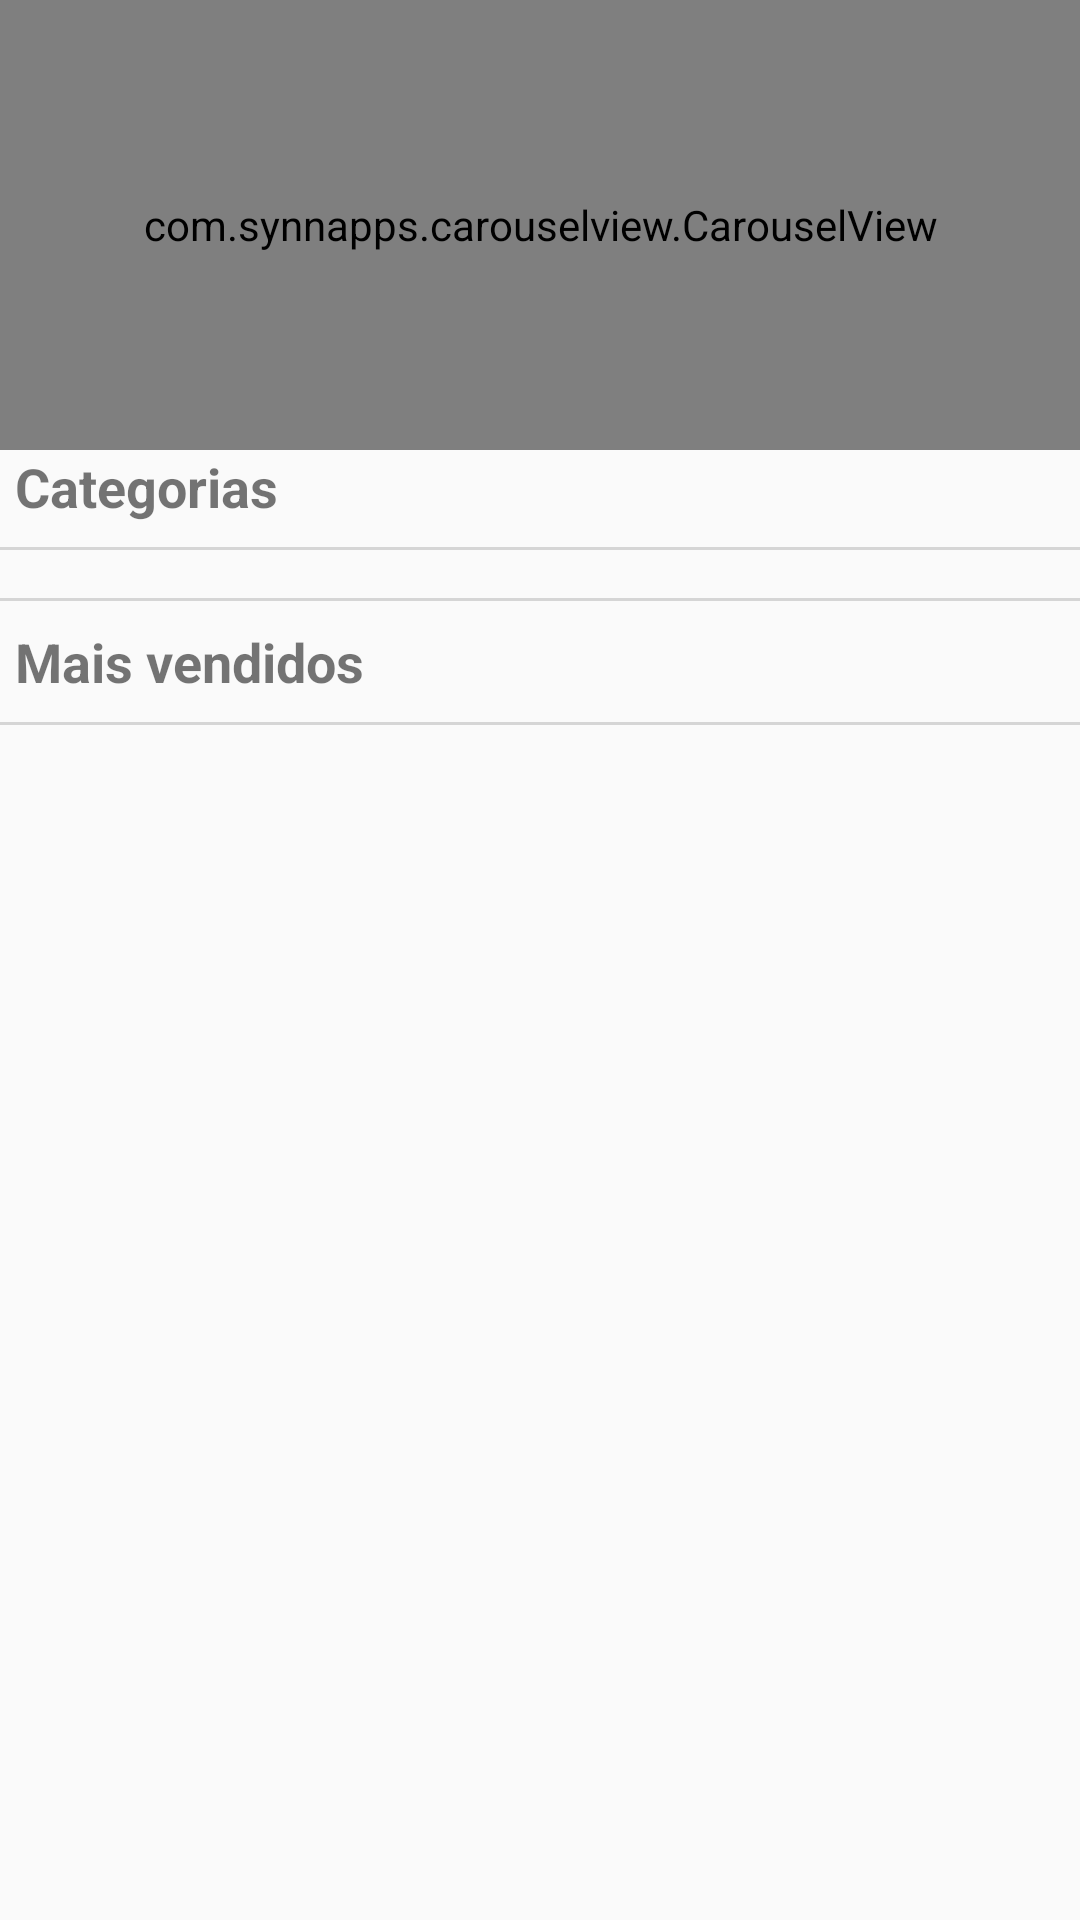

Android layout source for this screen:
<!-- AndroidManifest.xml: application theme AppTheme -->
<!-- res/layout/content_main.xml -->
<?xml version="1.0" encoding="utf-8"?>
<LinearLayout xmlns:android="http://schemas.android.com/apk/res/android"
    xmlns:app="http://schemas.android.com/apk/res-auto"
    xmlns:tools="http://schemas.android.com/tools"
    android:orientation="vertical"
    android:id="@+id/content_main"
    android:layout_width="match_parent"
    android:layout_height="match_parent"
    app:layout_behavior="@string/appbar_scrolling_view_behavior"
    tools:context="com.teste.rodrigo.testeb2w.MainActivity"
    tools:showIn="@layout/app_bar_main">

    <com.synnapps.carouselview.CarouselView
        android:id="@+id/carouselView"
        android:layout_width="match_parent"
        android:layout_height="150dp"
        android:background="#444"
        app:fillColor="#FFFFFFFF"
        app:pageColor="#00000000"
        app:indicatorGravity="bottom|center"
        app:radius="6dp"
        app:strokeColor="#FF777777"
        app:strokeWidth="1dp" />

    <TextView
        android:text="@string/txt_categorias"
        android:layout_marginLeft="5dp"
        android:textStyle="bold"
        android:textSize="18dp"
        android:layout_width="wrap_content"
        android:layout_height="wrap_content" />

    <View
        android:layout_marginBottom="8dp"
        android:layout_marginTop="8dp"
        android:layout_width="match_parent"
        android:layout_height="1dp"
        android:background="@color/colorGray" />

    <android.support.v7.widget.RecyclerView
        android:id="@+id/rvCategorias"
        android:orientation="horizontal"
        android:layout_width="match_parent"
        android:layout_height="wrap_content" />

    <View
        android:layout_marginBottom="8dp"
        android:layout_marginTop="8dp"
        android:layout_width="match_parent"
        android:layout_height="1dp"
        android:background="@color/colorGray" />

    <TextView
        android:text="@string/txt_mais_vendidos"
        android:textStyle="bold"
        android:layout_marginLeft="5dp"
        android:textSize="18dp"
        android:layout_width="wrap_content"
        android:layout_height="wrap_content" />
    <View
        android:layout_marginBottom="8dp"
        android:layout_marginTop="8dp"
        android:layout_width="match_parent"
        android:layout_height="1dp"
        android:background="@color/colorGray" />

    <android.support.v7.widget.RecyclerView
        android:id="@+id/rvMaisVendidos"
        android:layout_marginLeft="14dp"
        android:layout_width="match_parent"
        android:layout_height="match_parent" />

    <View
        android:layout_marginBottom="8dp"
        android:layout_marginTop="8dp"
        android:layout_width="match_parent"
        android:layout_height="1dp"
        android:background="@color/colorGray" />


</LinearLayout>
<!-- res/layout/app_bar_main.xml (included above) -->
<?xml version="1.0" encoding="utf-8"?>
<android.support.design.widget.CoordinatorLayout xmlns:android="http://schemas.android.com/apk/res/android"
    xmlns:app="http://schemas.android.com/apk/res-auto"
    xmlns:tools="http://schemas.android.com/tools"
    android:layout_width="match_parent"
    android:layout_height="match_parent"
    android:fitsSystemWindows="true"
    tools:context="com.teste.rodrigo.testeb2w.MainActivity">

    <android.support.design.widget.AppBarLayout
        android:layout_width="match_parent"
        android:layout_height="wrap_content"
        android:theme="@style/AppTheme.AppBarOverlay">

        <android.support.v7.widget.Toolbar
            android:id="@+id/toolbar"
            android:layout_width="match_parent"
            android:layout_height="?attr/actionBarSize"
            android:background="?attr/colorPrimary"
            app:popupTheme="@style/AppTheme.PopupOverlay" />

    </android.support.design.widget.AppBarLayout>

    <include layout="@layout/content_main" />



</android.support.design.widget.CoordinatorLayout>
<!-- resources referenced by this layout -->
<resources>
  <color name="colorGray">#d5d5d5</color>
  <string name="txt_categorias">Categorias</string>
  <string name="txt_mais_vendidos">Mais vendidos</string>
  <style name="AppTheme.AppBarOverlay" parent="ThemeOverlay.AppCompat.Dark.ActionBar" />
  <style name="AppTheme.PopupOverlay" parent="ThemeOverlay.AppCompat.Light" />
  <style name="AppTheme" parent="Theme.AppCompat.Light.DarkActionBar">
          
          <item name="colorPrimary">@color/colorPrimary</item>
          <item name="colorPrimaryDark">@color/colorPrimaryDark</item>
          <item name="colorAccent">@color/colorAccent</item>
      </style>
  <color name="colorPrimary">#5e2a84</color>
  <color name="colorPrimaryDark">#5e2a84</color>
  <color name="colorAccent">#f15025</color>
</resources>
